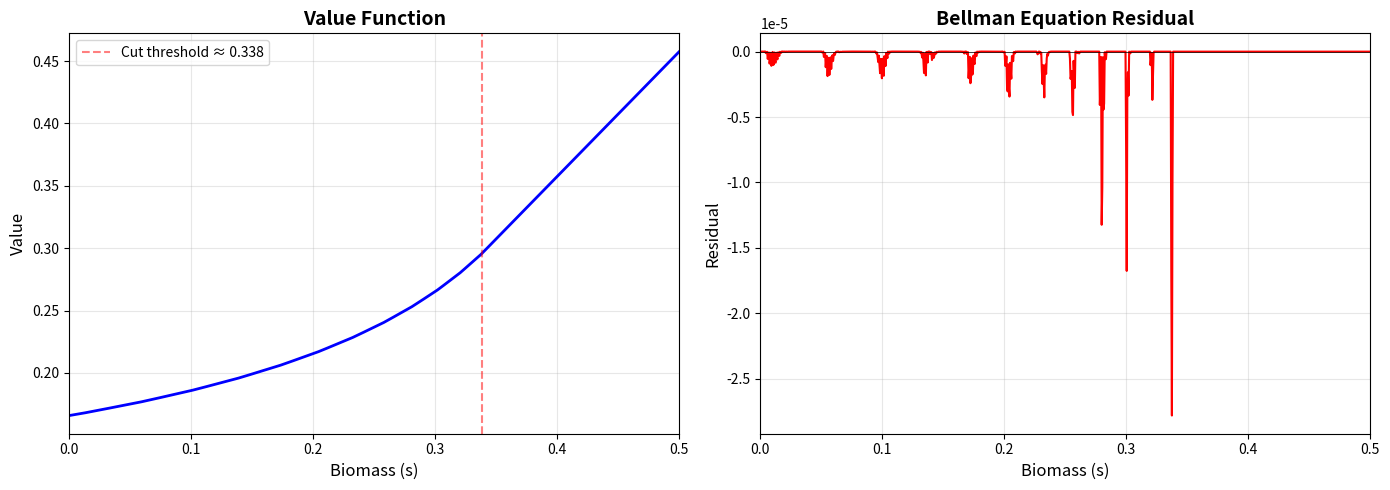
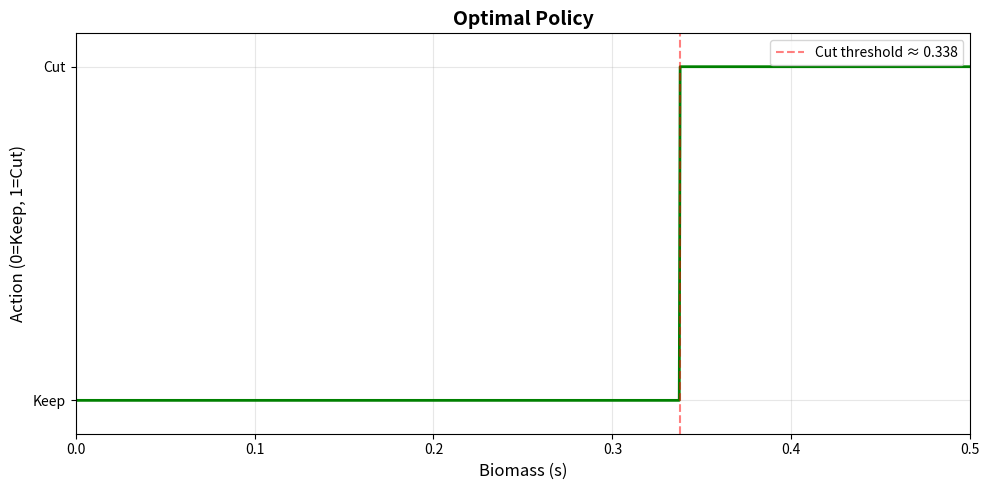

The matplotlib source for these figures, in order:
import numpy as np
import matplotlib.pyplot as plt
from scipy.interpolate import interp1d

# Model parameters
delta = 0.95  # discount factor
price = 1.0   # output price
C = 0.2       # replanting cost
K = 0.5       # carrying capacity
alpha = 0.1   # speed of mean reversion

# Basis functions setup
n = 350  # number of collocation nodes
snodes = np.linspace(0, K, n)  # collocation nodes (linear spacing)

# Action space (dichotomous: don't cut=0, cut=1)
actions = np.array([0, 1])


def growth_function(s):
    """Growth function for biomass: s_{t+1} = K + exp(-alpha)*(s_t - K)"""
    return K + np.exp(-alpha) * (s - K)


def reward_function(s, x):
    """
    Reward function
    x=0: don't cut, reward = 0
    x=1: cut, reward = price*s - C (profit from cutting minus replanting cost)
    """
    return (price * s - C) * x


def bellman_operator(V_interp, s):
    """
    Apply Bellman operator at state s
    Returns: max value and optimal action
    """
    # Action 0: Don't cut
    s_next_0 = growth_function(s)
    value_0 = 0 + delta * V_interp(s_next_0)
    
    # Action 1: Cut
    s_next_1 = 0  # After cutting, biomass goes to 0
    value_1 = price * s - C + delta * V_interp(s_next_1)
    
    # Choose action with maximum value
    if value_1 > value_0:
        return value_1, 1
    else:
        return value_0, 0


def solve_timber_cutting(snodes, tol=1e-8, max_iter=2000):
    """
    Solve the timber cutting model using value function iteration
    with collocation method
    """
    n = len(snodes)
    V = np.zeros(n)  # Initialize value function
    
    for iteration in range(max_iter):
        V_old = V.copy()
        
        # Create interpolator for current value function
        # Use linear interpolation with extrapolation
        V_interp = interp1d(snodes, V_old, kind='linear', 
                           bounds_error=False, fill_value='extrapolate')
        
        # Update value function at each collocation node
        for i, s in enumerate(snodes):
            V[i], _ = bellman_operator(V_interp, s)
        
        # Check convergence
        error = np.max(np.abs(V - V_old))
        if error < tol:
            print(f"Converged in {iteration + 1} iterations with error {error:.2e}")
            break
    else:
        print(f"Warning: Did not converge after {max_iter} iterations. Error: {error:.2e}")
    
    return V


def compute_policy_and_residual(snodes, V):
    """
    Compute optimal policy and Bellman equation residuals
    
    The residual measures how well the value function satisfies the Bellman equation.
    For finite difference/linear interpolation basis, residuals show oscillatory pattern.
    """
    n = len(snodes)
    policy = np.zeros(n)
    residual = np.zeros(n)
    
    # Create interpolator for value function
    V_interp = interp1d(snodes, V, kind='linear', 
                       bounds_error=False, fill_value='extrapolate')
    
    for i, s in enumerate(snodes):
        # Compute optimal value and action from Bellman operator
        V_bellman, x_opt = bellman_operator(V_interp, s)
        policy[i] = x_opt
        
        # Bellman residual: T(V)(s) - V(s)
        # This measures the error in the Bellman equation at each node
        residual[i] = V_bellman - V[i]
    
    return policy, residual


# Solve the model
print("Solving timber cutting model...")
V = solve_timber_cutting(snodes)

# Compute policy at collocation nodes
policy, residual_nodes = compute_policy_and_residual(snodes, V)

# Create refined grid for plotting
s_refined = np.linspace(0, K, 1000)

# Use LINEAR interpolation for value function (consistent with collocation basis)
V_interp_linear = interp1d(snodes, V, kind='linear', bounds_error=False, fill_value='extrapolate')
V_refined = V_interp_linear(s_refined)

policy_interp = interp1d(snodes, policy, kind='nearest', bounds_error=False, fill_value='extrapolate')
policy_refined = policy_interp(s_refined)

# Compute residuals on refined grid
# Following the textbook: R(s) = max{f(s,x) + delta*V(g(s,x))} - V(s)
# This is T(V)(s) - V(s) where T is the Bellman operator
residual_refined = np.zeros(len(s_refined))

for i, s in enumerate(s_refined):
    # Right side: Bellman operator T(V)(s) = max over actions
    # Action 0: Don't cut
    s_next_0 = growth_function(s)
    value_0 = 0 + delta * V_interp_linear(s_next_0)
    
    # Action 1: Cut  
    s_next_1 = 0
    value_1 = price * s - C + delta * V_interp_linear(s_next_1)
    
    # T(V)(s) = max of the two action values
    TV_s = max(value_0, value_1)
    
    # Left side: V(s) from basis function approximation
    V_s = V_refined[i]
    
    # Residual: R(s) = T(V)(s) - V(s)
    # At collocation nodes, this should be zero by construction
    # Between nodes, negative residuals indicate overestimation by linear approximation
    residual_refined[i] = TV_s - V_s

# Create plots
fig, (ax1, ax2) = plt.subplots(1, 2, figsize=(14, 5))

# Figure 9.2a: Value Function
ax1.plot(s_refined, V_refined, 'b-', linewidth=2)
ax1.set_xlabel('Biomass (s)', fontsize=12)
ax1.set_ylabel('Value', fontsize=12)
ax1.set_title('Value Function', fontsize=14, fontweight='bold')
ax1.grid(True, alpha=0.3)
ax1.set_xlim([0, K])

# Add vertical line at cutting threshold
cut_threshold_idx = np.where(policy_refined == 1)[0]
if len(cut_threshold_idx) > 0:
    cut_threshold = s_refined[cut_threshold_idx[0]]
    ax1.axvline(cut_threshold, color='r', linestyle='--', alpha=0.5, 
                label=f'Cut threshold ≈ {cut_threshold:.3f}')
    ax1.legend()

# Figure 9.2b: Bellman Equation Residual
ax2.plot(s_refined, residual_refined, 'r-', linewidth=1.5)
ax2.set_xlabel('Biomass (s)', fontsize=12)
ax2.set_ylabel('Residual', fontsize=12)
ax2.set_title('Bellman Equation Residual', fontsize=14, fontweight='bold')
ax2.grid(True, alpha=0.3)
ax2.set_xlim([0, K])
ax2.axhline(0, color='k', linestyle='-', linewidth=0.5)
ax2.ticklabel_format(style='scientific', axis='y', scilimits=(0,0))

plt.tight_layout()
plt.savefig('timber_cutting_solution.png', dpi=300, bbox_inches='tight')
plt.show()

# Additional plot: Optimal Policy
fig, ax = plt.subplots(figsize=(10, 5))
ax.plot(s_refined, policy_refined, 'g-', linewidth=2)
ax.set_xlabel('Biomass (s)', fontsize=12)
ax.set_ylabel('Action (0=Keep, 1=Cut)', fontsize=12)
ax.set_title('Optimal Policy', fontsize=14, fontweight='bold')
ax.set_ylim([-0.1, 1.1])
ax.set_xlim([0, K])
ax.grid(True, alpha=0.3)
ax.set_yticks([0, 1])
ax.set_yticklabels(['Keep', 'Cut'])

if len(cut_threshold_idx) > 0:
    ax.axvline(cut_threshold, color='r', linestyle='--', alpha=0.5,
               label=f'Cut threshold ≈ {cut_threshold:.3f}')
    ax.legend()

plt.tight_layout()
plt.savefig('timber_cutting_policy.png', dpi=300, bbox_inches='tight')
plt.show()

# Print summary statistics
print("\n" + "="*60)
print("TIMBER CUTTING MODEL RESULTS")
print("="*60)
print(f"Model Parameters:")
print(f"  Discount factor (δ):     {delta}")
print(f"  Price per unit (p):      {price}")
print(f"  Replanting cost (C):     {C}")
print(f"  Carrying capacity (K):   {K}")
print(f"  Growth rate (α):         {alpha}")
print(f"\nSolution:")
print(f"  Number of nodes:         {n}")
if len(cut_threshold_idx) > 0:
    print(f"  Cutting threshold:       {cut_threshold:.4f}")
print(f"  Max value:               {np.max(V):.4f}")
print(f"  Max |residual| (nodes):  {np.max(np.abs(residual_nodes)):.2e}")
print(f"  Max |residual| (refined):{np.max(np.abs(residual_refined)):.2e}")
print("="*60)